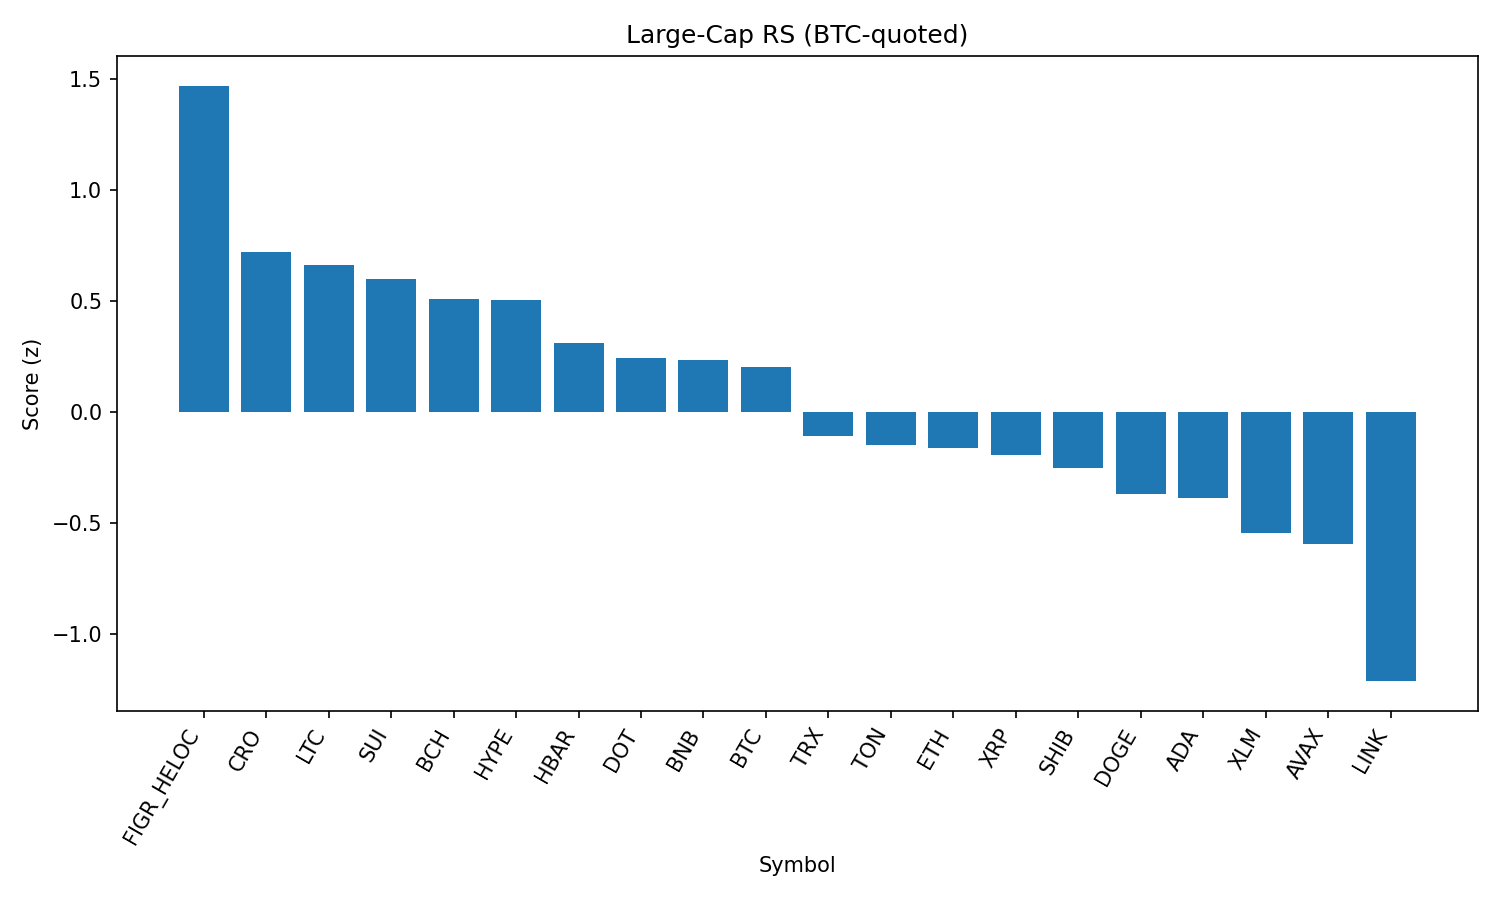

Values plotted in this chart, from the file beside it:
rank, name, symbol, price_btc, price_usd, pct_1h_btc, pct_24h_btc, pct_7d_btc, market_cap_rank, market_cap_usd, volume_usd, score
1, Figure Heloc, FIGR_HELOC, 9.2e-06, 1.034, 0.3945, 2.321, 1.465, 16, 12658972765, 215386443, 1.468
2, Cronos, CRO, 2.4e-06, 0.2693, 1.125, -2.409, -12.16, 26, 9064955455, 126636340, 0.7194
3, Litecoin, LTC, 0.001005, 112.8, 0.2859, 0.1631, 0.6201, 28, 8602785293, 397111486, 0.6608
4, Sui, SUI, 3e-05, 3.37, 0.2661, 0.301, -1.142, 19, 12024274154, 729776547, 0.5977
5, Bitcoin Cash, BCH, 0.005287, 593.8, 0.04277, -0.08709, 7.842, 21, 11834755533, 363938362, 0.5082
6, Hyperliquid, HYPE, 0.0004088, 45.91, 0.3852, -1.012, 1.103, 18, 12436201283, 270590824, 0.5047
7, Hedera, HBAR, 1.94e-06, 0.2183, 0.2578, 0.1529, -6.881, 25, 9255026380, 217578110, 0.3084
8, Polkadot, DOT, 3.399e-05, 3.82, 0.1693, -0.274, -2.226, 35, 5811714700, 163885627, 0.2412
9, BNB, BNB, 0.007552, 848.2, 0.3704, -1.287, -3.141, 5, 118146634101, 798203190, 0.2331
10, Bitcoin, BTC, 1.0, 112276, 0.0, 0.0, 0.0, 1, 2237318469403, 42398240802, 0.2014
11, TRON, TRX, 3e-06, 0.3365, 0.2519, -1.811, -3.503, 10, 31861939468, 774245665, -0.112
12, Toncoin, TON, 2.775e-05, 3.12, 0.3028, -2.634, -0.725, 30, 8008814758, 126208370, -0.152
13, Ethereum, ETH, 0.03901, 4381, 0.0524, -1.382, -1.365, 2, 528860212695, 31165275648, -0.1631
14, XRP, XRP, 2.521e-05, 2.83, 0.1803, -1.77, -3.303, 4, 168519763855, 4586862964, -0.1947
15, Shiba Inu, SHIB, 1.0916e-10, 1.226e-05, 0.003913, -1.121, -2.228, 31, 7230182303, 149095435, -0.2524
16, Dogecoin, DOGE, 1.92e-06, 0.2159, -0.1023, -1.044, -1.714, 9, 32586284251, 1404439129, -0.3716
17, Cardano, ADA, 7.33e-06, 0.8246, -0.1641, -0.6277, -2.684, 11, 30116809554, 1082133052, -0.3911
18, Stellar, XLM, 3.22e-06, 0.3617, -0.2418, -0.6643, -3.255, 22, 11473826002, 174492754, -0.547
19, Avalanche, AVAX, 0.0002193, 24.63, -0.1403, -1.821, -0.4239, 23, 10402481009, 508176929, -0.5978
20, Chainlink, LINK, 0.0002025, 22.74, -0.1196, -3.404, -5.485, 13, 15445735204, 973343431, -1.214
21, Solana, SOL, 0.001828, 205.4, -0.5296, -2.466, -3.825, 6, 111200442223, 5834828611, -1.508
